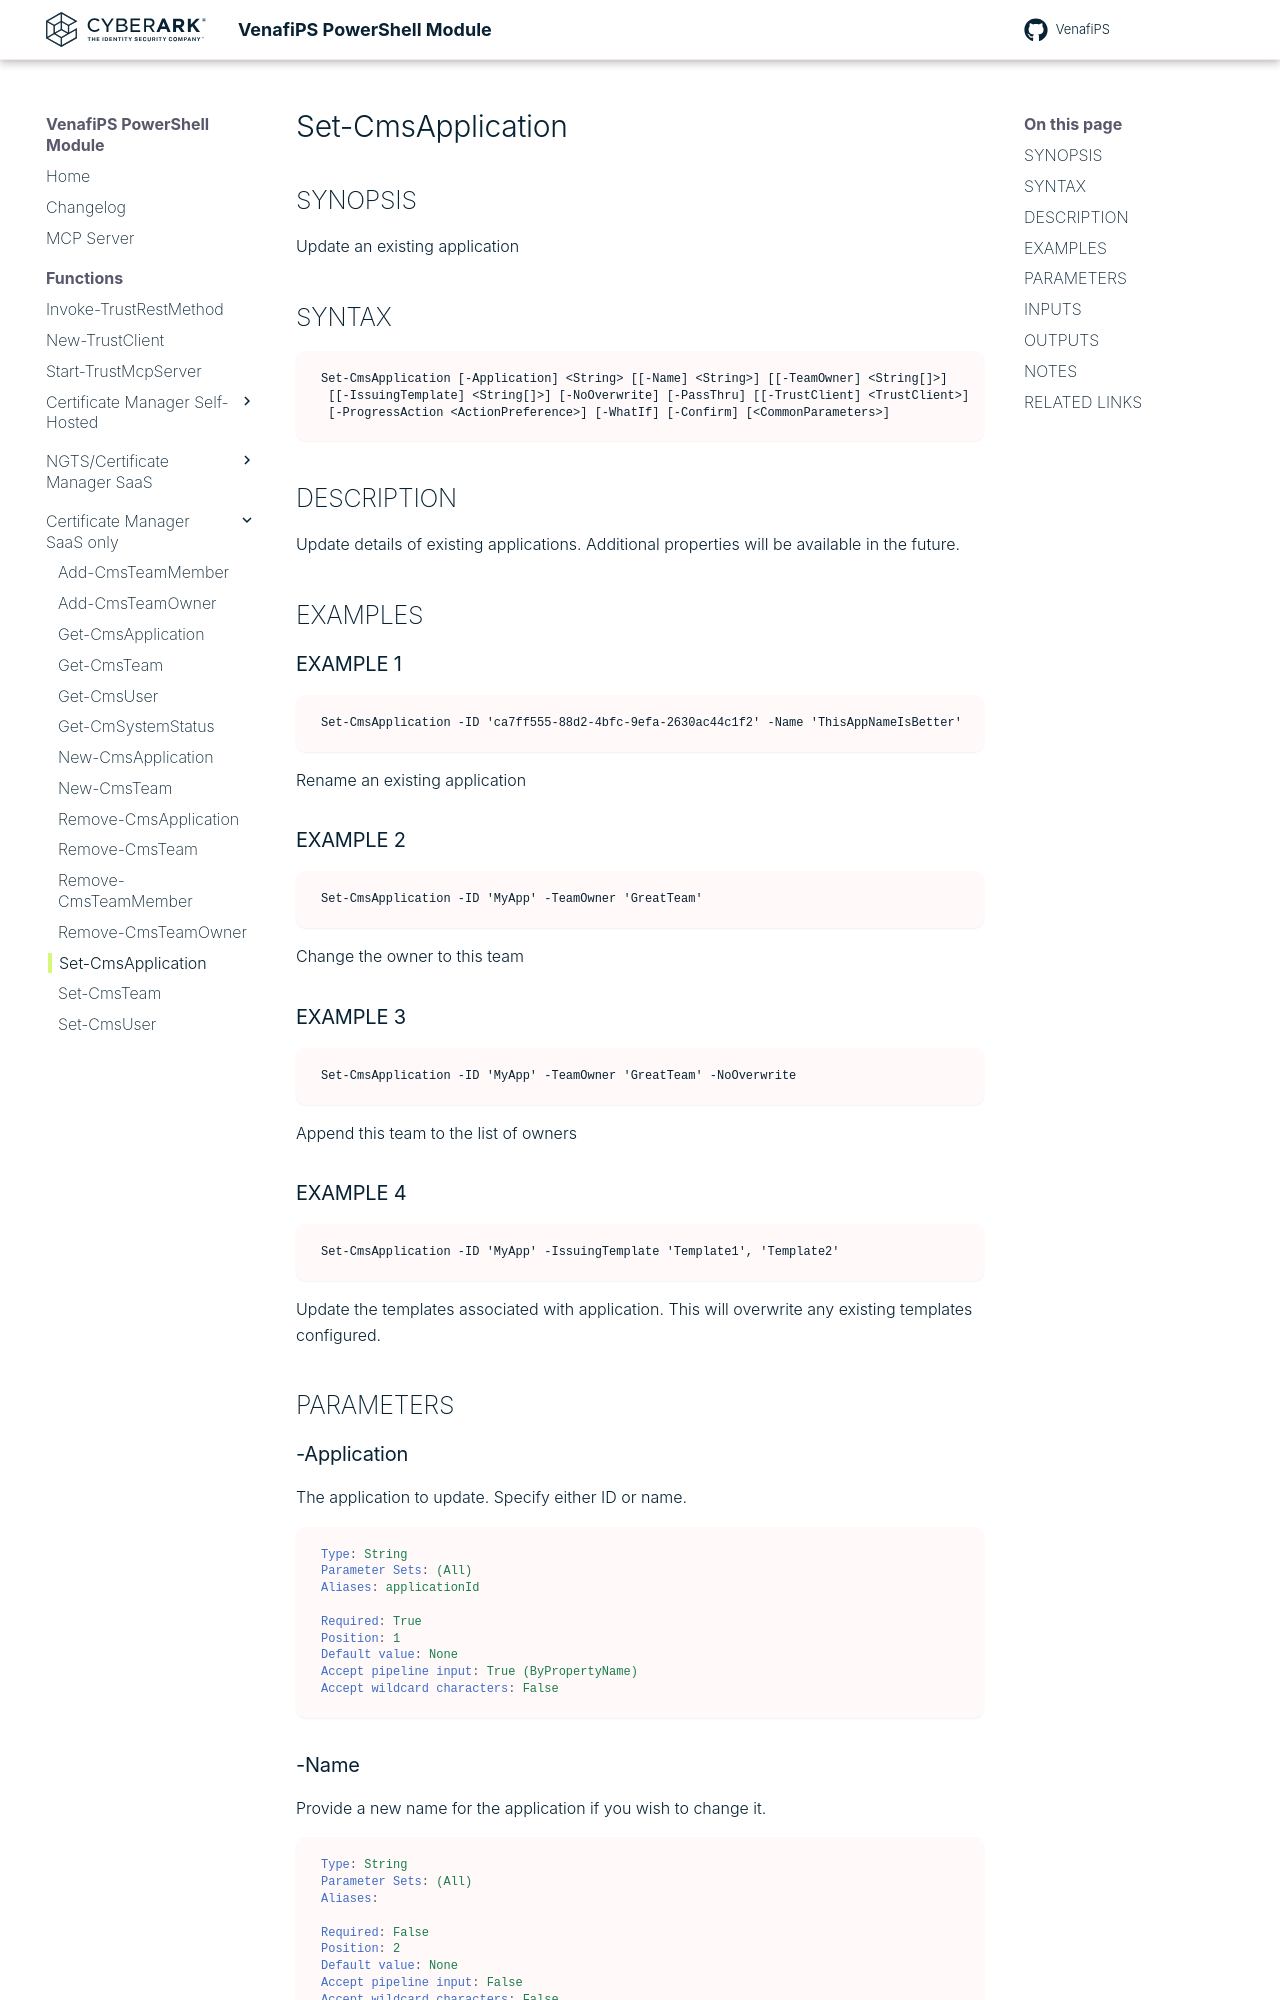

repository: Venafi/venafips · page: functions/Set-CmsApplication/index.html · generator: mkdocs

# Set-CmsApplication

## SYNOPSIS
Update an existing application

## SYNTAX

```
Set-CmsApplication [-Application] <String> [[-Name] <String>] [[-TeamOwner] <String[]>]
 [[-IssuingTemplate] <String[]>] [-NoOverwrite] [-PassThru] [[-TrustClient] <TrustClient>]
 [-ProgressAction <ActionPreference>] [-WhatIf] [-Confirm] [<CommonParameters>]
```

## DESCRIPTION
Update details of existing applications.
Additional properties will be available in the future.

## EXAMPLES

### EXAMPLE 1
```
Set-CmsApplication -ID 'ca7ff555-88d2-4bfc-9efa-2630ac44c1f2' -Name 'ThisAppNameIsBetter'
```

Rename an existing application

### EXAMPLE 2
```
Set-CmsApplication -ID 'MyApp' -TeamOwner 'GreatTeam'
```

Change the owner to this team

### EXAMPLE 3
```
Set-CmsApplication -ID 'MyApp' -TeamOwner 'GreatTeam' -NoOverwrite
```

Append this team to the list of owners

### EXAMPLE 4
```
Set-CmsApplication -ID 'MyApp' -IssuingTemplate 'Template1', 'Template2'
```

Update the templates associated with application. 
This will overwrite any existing templates configured.

## PARAMETERS

### -Application
The application to update. 
Specify either ID or name.

```yaml
Type: String
Parameter Sets: (All)
Aliases: applicationId

Required: True
Position: 1
Default value: None
Accept pipeline input: True (ByPropertyName)
Accept wildcard characters: False
```
